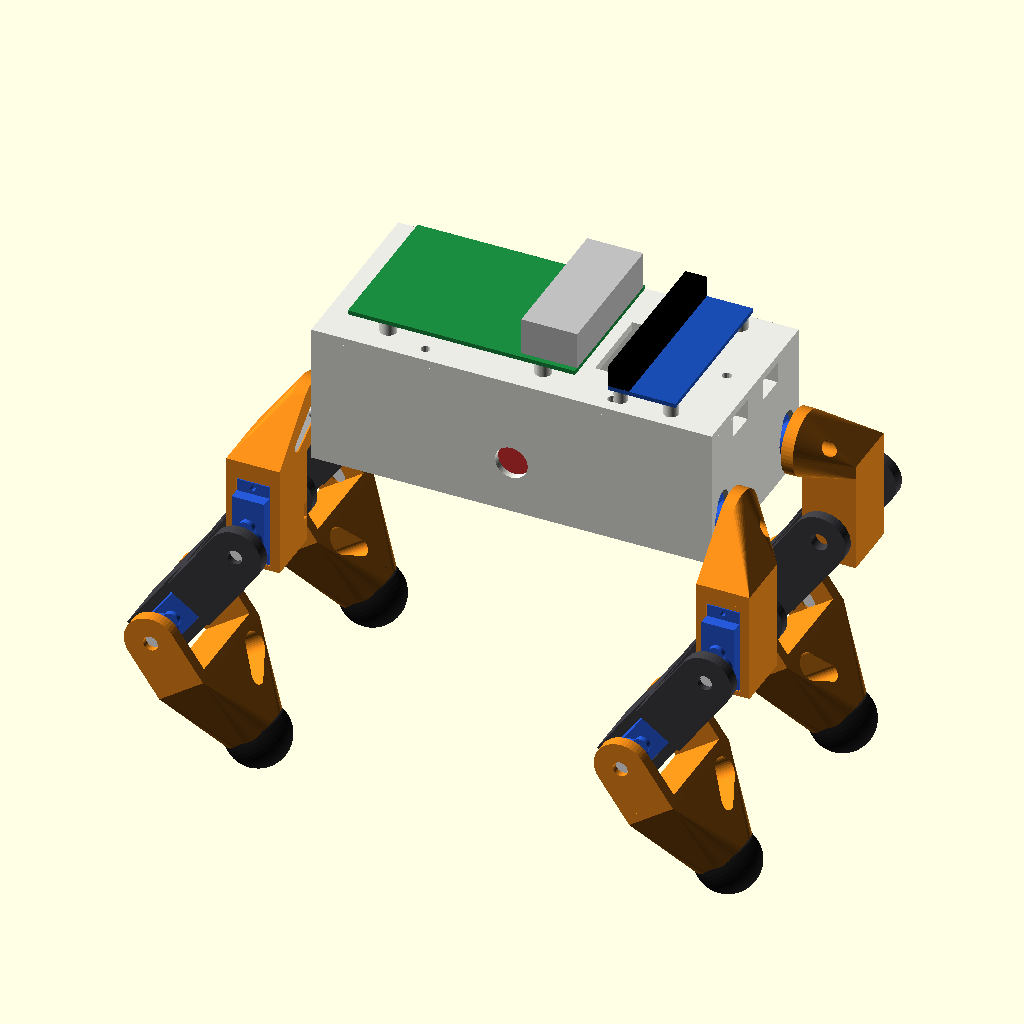
Cell 1: rendered with the file's own defaults.
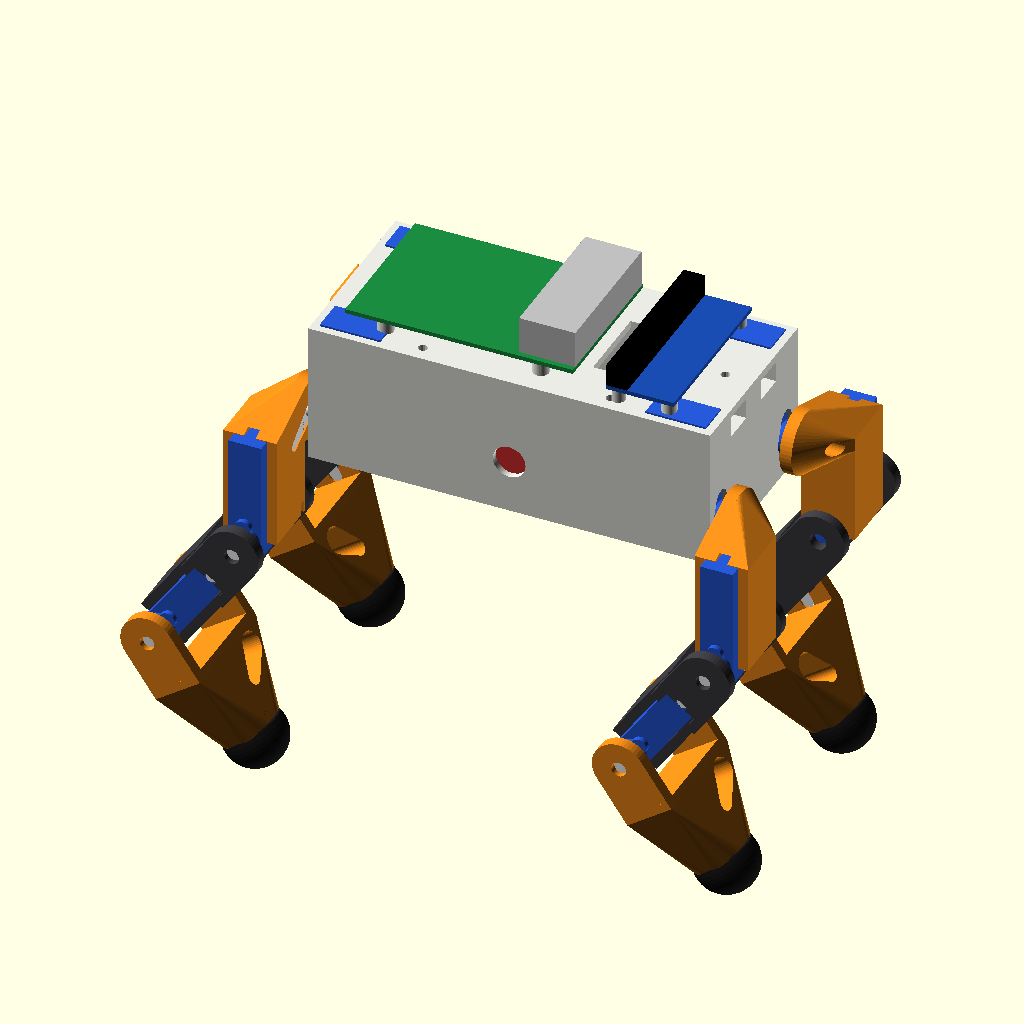
Cell 2: the same model with sv_L = 45.6.
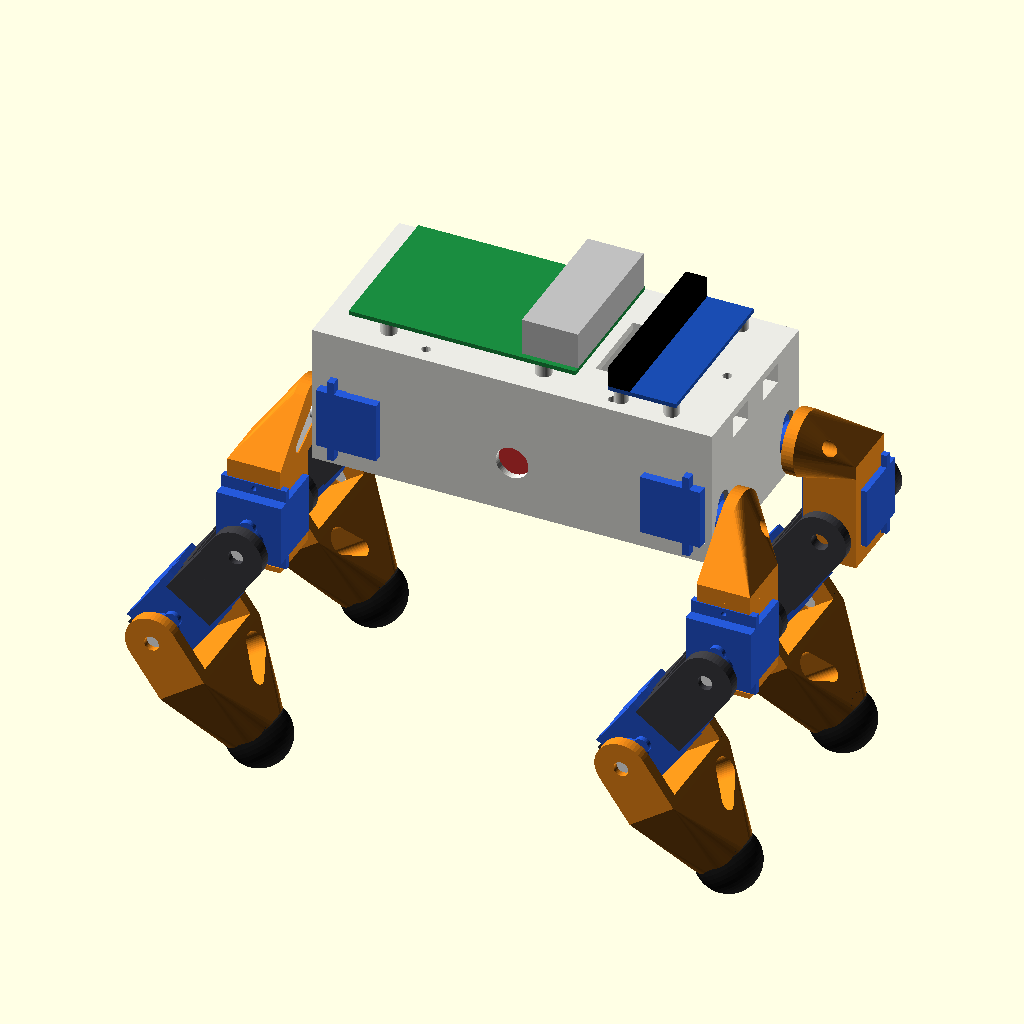
Cell 3: the same model with sv_W = 24.4.
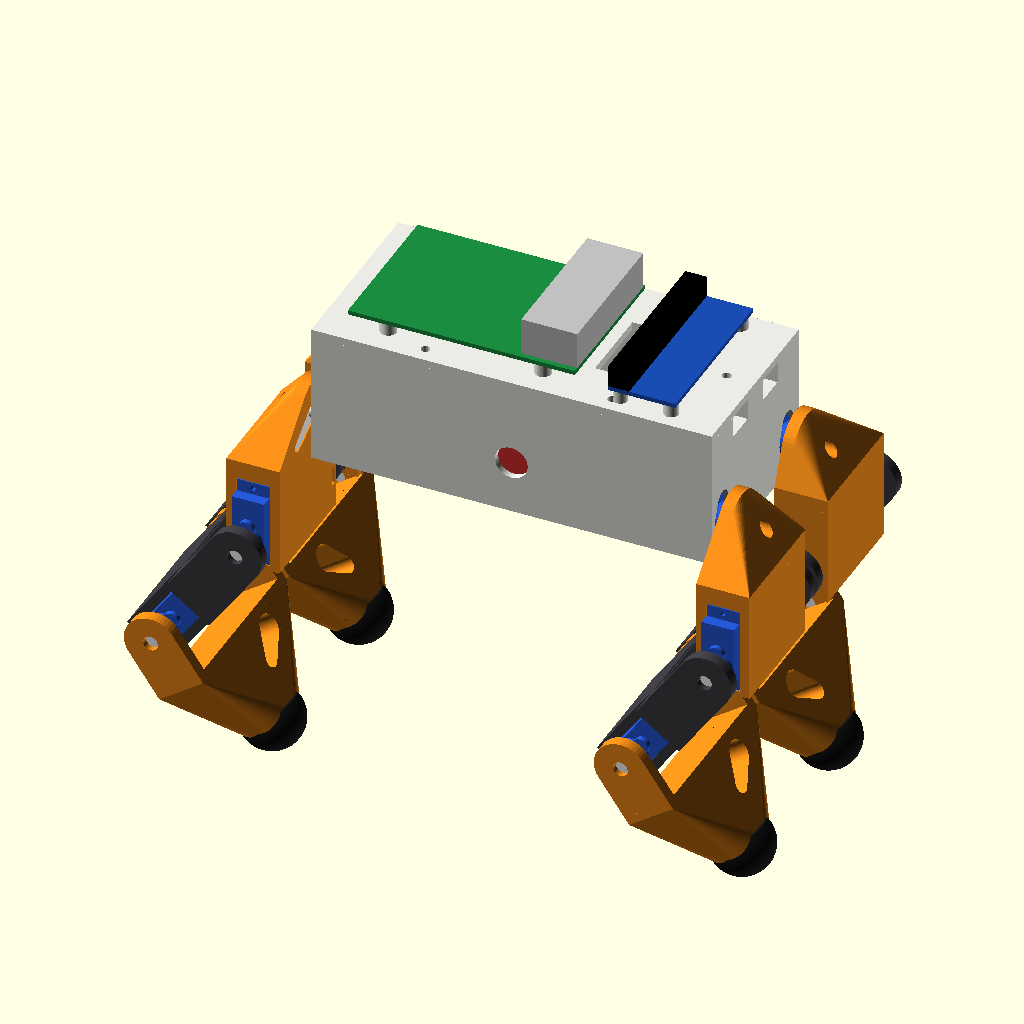
Cell 4 — sv_H set to 45, the other parameters unchanged.
All cells are drawn from the same view direction (rotation 55°, 0°, 25°, orthographic, colour scheme Cornfield), but the view is re-fitted for each cell, so position and scale can differ between cells as well as the parameter.
OpenSCAD source file robodog/scad/robodog.scad:
// =====================================================================
//  ROBODOG mini  –  3D tisknutelný čtyřnohý robot (12x MG90S, RPi 4B)
//  Parametrický model v OpenSCAD.
//
//  Použití:
//    openscad -D 'part="assembly"' robodog.scad        (náhled sestavy)
//    openscad -D 'part="femur"' -o femur.stl robodog.scad
//
//  part = assembly | body | lid | shoulder_L | shoulder_R | femur |
//         tibia | bushing | foot_cap | servo_test | plate_all
//
//  Souřadnice sestavy: X dopředu, Y doleva, Z nahoru, 0 = spodek trupu.
//  Všechny rozměry v mm.
// =====================================================================

part = "assembly";
$fn  = 48;

// ---------------- tolerance ----------------
clr = 0.3;          // vůle kolem serva (zvětšit při těsném lícování)

// ---------------- MG90S (počátek = osa hřídele na horní ploše pouzdra) ----
sv_L        = 22.8;   // délka pouzdra
sv_W        = 12.2;   // šířka pouzdra
sv_H        = 22.5;   // výška pouzdra (bez převodovky)
sv_sx       = 5.9;    // osa hřídele od bližšího čela pouzdra
sv_cx       = sv_L/2 - sv_sx;   // střed pouzdra vůči hřídeli (+5.5)
sv_tab_bot  = -6.6;   // spodní plocha úchytných oušek
sv_tab_t    = 2.5;    // tloušťka oušek
sv_tab_span = 32.2;   // celková délka přes ouška
sv_hole_sp  = 27.8;   // rozteč děr v ouškách
sv_boss_d   = 11.8;   // válcový výstupek převodovky
sv_boss_h   = 4.0;
sv_spline_d = 4.8;    // drážkovaný hřídel
sv_spline_h = 2.5;

// ---------------- jednoramenná páka (horn) ze sady MG90S ----------------
horn_top    = 8.0;    // horní plocha páky nad pouzdrem
horn_arm_t  = 1.8;    // tloušťka ramene
horn_hub_d  = 7.6;    // průměr náboje (+vůle)
horn_arm_len= 17.5;   // od osy po konec ramene
horn_tip_d  = 4.8;    // šířka konce ramene
horn_screw_access = 5.5;  // otvor pro šroubovák na středový šroub

// ---------------- držák serva (holder) ----------------
hold_y    = 10;                                  // polovina šířky držáku
floor_t   = 4;                                   // dno s kapsou pro matici M3
hold_x0   = sv_cx - sv_tab_span/2 - 2.3;         // -12.9
hold_x1   = sv_cx + sv_tab_span/2 + 2.3;         //  23.9
hold_ztop = sv_tab_bot + sv_tab_t;               //  -4.1
hold_zbot = -sv_H - floor_t;                     // -26.5

// ---------------- vidlice (fork) ----------------
gap      = 4;                       // montážní vůle (nasunutí na drážkování)
hp_z0    = horn_top - horn_arm_t - 0.2;   // spodní plocha deska u páky (6.0)
hp_t     = 4.5;
pp_t     = 4;
pp_z1    = hold_zbot - gap;               // horní plocha čepové desky (-30.5)
fork_zmin= pp_z1 - pp_t;                  // -34.5
fork_zmax= hp_z0 + hp_t;                  //  10.5
fork_r0  = 17;                            // vnitřní poloměr stěny vidlice
fork_r1  = 20;
fork_w   = hold_y;
bush_od  = 6;
bush_len = pp_t + gap + 0.3;

// ---------------- noha ----------------
L1 = 55;        // stehno: osa ramene -> osa kolene
L2 = 52;        // bérec: osa kolene -> střed chodidla
foot_r = 10;

// ---------------- trup ----------------
Lb = 150; Wb = 70; Hb = 50;
fw = sv_tab_bot*0 + 7.1;   // přední/zadní stěna (nese kyčelní serva)
sw = 2.5;                  // boční stěny
bt = 2.5;                  // dno
lid_t = 3;
xH = Lb/2 - 3;             // osa kyčelního serva: hřídel 3 mm za čelem
yH = 26;
zH = 14;

// poloha ramenního serva vůči kyčelnímu (v lokálních souř. kyčelního serva)
sh_dx = hp_z0 + hold_y;    // 16 mm dopředu
sh_dy = 32;                // 32 mm do strany
sh_dz = -38;               // 38 mm dolů

// pózy pro náhled
pose_abd = 0; pose_hip = 35; pose_knee = -70;

// =====================================================================
//  MG90S + páka (jen pro náhled)
// =====================================================================
module mg90s() {
    color([0.15,0.35,0.85]) {
        translate([-sv_sx, -sv_W/2, -sv_H]) cube([sv_L, sv_W, sv_H]);
        difference() {
            translate([sv_cx - sv_tab_span/2, -sv_W/2, sv_tab_bot]) cube([sv_tab_span, sv_W, sv_tab_t]);
            for (s=[-1,1]) translate([sv_cx + s*sv_hole_sp/2, 0, -10]) cylinder(d=2, h=20);
        }
        cylinder(d=sv_boss_d, h=sv_boss_h);
        translate([6,0,0]) cylinder(d=6, h=2);
    }
    color("gold") translate([0,0,sv_boss_h]) cylinder(d=sv_spline_d, h=sv_spline_h);
}

module horn(ang=180) {
    color("white") {
        translate([0,0,sv_boss_h+0.4]) cylinder(d=7, h=horn_top-sv_boss_h-0.4);
        rotate([0,0,ang]) hull() {
            translate([0,0,horn_top-horn_arm_t+0.2]) cylinder(d=7, h=horn_arm_t-0.2);
            translate([horn_arm_len-2.3,0,horn_top-horn_arm_t+0.2]) cylinder(d=4.2, h=horn_arm_t-0.2);
        }
    }
}

// otisk páky do desky (kapsa zespodu + otvor na šroubovák)
module horn_cut(ang=180) {
    translate([0,0,hp_z0-1]) cylinder(d=horn_hub_d, h=horn_top-hp_z0+1.2);
    rotate([0,0,ang]) hull() {
        translate([0,0,hp_z0-1]) cylinder(d=horn_hub_d, h=horn_top-hp_z0+1.2);
        translate([horn_arm_len-horn_tip_d/2,0,hp_z0-1]) cylinder(d=horn_tip_d, h=horn_top-hp_z0+1.2);
    }
    translate([0,0,-1]) cylinder(d=horn_screw_access, h=40);
}

// =====================================================================
//  Držák serva: kapsa otevřená k +Z, ouška na římse, dno s maticí M3
// =====================================================================
module holder_solid(x1=hold_x1) {
    translate([hold_x0, -hold_y, hold_zbot]) cube([x1-hold_x0, 2*hold_y, hold_ztop-hold_zbot]);
}

module holder_cut() {
    // pouzdro
    translate([-sv_sx-clr, -sv_W/2-clr, -sv_H-clr]) cube([sv_L+2*clr, sv_W+2*clr, 60]);
    // ouška
    translate([sv_cx - sv_tab_span/2 - clr, -sv_W/2-clr, sv_tab_bot-clr]) cube([sv_tab_span+2*clr, sv_W+2*clr, 60]);
    // díry pro samořezné šrouby M2 do oušek
    for (s=[-1,1]) translate([sv_cx + s*sv_hole_sp/2, 0, sv_tab_bot-9]) cylinder(d=1.7, h=10, $fn=16);
    // kanálky pro kabel na obou čelech
    for (xe=[-sv_sx-clr-1.6, sv_L-sv_sx+clr-0.4])
        translate([xe, -2.2, -sv_H-clr]) cube([2, 4.4, 60]);
    // čep: díra M3 + boční kapsa pro matici M3
    translate([0,0,hold_zbot-1]) cylinder(d=3.3, h=floor_t+2, $fn=20);
    translate([0,0,hold_zbot+0.5]) hull() {
        cylinder(d=6.5, h=2.6, $fn=6);
        translate([0,-hold_y-1,0]) cylinder(d=6.5, h=2.6, $fn=6);
    }
}

// =====================================================================
//  Vidlice: deska na páce (nahoře), čepová deska (dole), stěna u -X
// =====================================================================
module fork_plate2d() {
    hull() {
        circle(r=hold_y);
        translate([-fork_r1, -fork_w]) square([fork_r1-fork_r0, 2*fork_w]);
    }
}
module fork_solid() {
    translate([0,0,hp_z0]) linear_extrude(hp_t) fork_plate2d();
    translate([0,0,fork_zmin]) linear_extrude(pp_t) fork_plate2d();
    translate([-fork_r1, -fork_w, fork_zmin]) cube([fork_r1-fork_r0, 2*fork_w, fork_zmax-fork_zmin]);
}
module fork_cut() {
    horn_cut(180);
    translate([0,0,fork_zmin-1]) cylinder(d=bush_od+0.3, h=pp_t+2);
}

// =====================================================================
//  DÍLY
// =====================================================================
// --- stehno: vidlice kolem ramenního serva + držák kolenního serva ----
module femur() {
    difference() {
        union() {
            fork_solid();
            translate([-(L1-hold_x1), -fork_w, fork_zmin])
                cube([L1-hold_x1-fork_r0+0.01, 2*fork_w, fork_zmax-fork_zmin]);
            translate([-L1,0,0]) holder_solid();
        }
        fork_cut();
        translate([-L1,0,0]) holder_cut();
        // odlehčení + průchod kabelu kolenního serva
        translate([-(L1-hold_x1)+4, -fork_w-1, -26]) cube([L1-hold_x1-fork_r0-8, 2*fork_w+2, 26]);
    }
}

// --- bérec: vidlice kolem kolenního serva + chodidlo ----
module tibia() {
    fz = (fork_zmin+fork_zmax)/2;
    difference() {
        union() {
            fork_solid();
            hull() {
                translate([-fork_r1, -fork_w, fork_zmin]) cube([fork_r1-fork_r0, 2*fork_w, fork_zmax-fork_zmin]);
                translate([-L2, 0, fz]) sphere(r=foot_r);
            }
        }
        fork_cut();
        // odlehčovací okna
        hull() {
            translate([-fork_r1-6, -fork_w-1, fz-12]) rotate([-90,0,0]) cylinder(d=10, h=2*fork_w+2);
            translate([-L2+18, -fork_w-1, fz-4])  rotate([-90,0,0]) cylinder(d=6, h=2*fork_w+2);
        }
    }
}

// --- rameno: deska na páce kyčelního serva + držák ramenního serva ----
module S_rel() { translate([sh_dz, -sh_dy, sh_dx]) rotate([90,0,0]) children(); }
module H_disc() { translate([0,0,hp_z0]) cylinder(r=12, h=hp_t); }
module shoulder_H() {          // v lokálních souřadnicích kyčelního serva
    difference() {
        union() {
            H_disc();
            S_rel() holder_solid();
            hull() {
                H_disc();
                S_rel() translate([hold_x1-0.01, -hold_y, hold_zbot]) cube([5, 2*hold_y, hold_ztop-hold_zbot]);
            }
        }
        horn_cut(-120);
        S_rel() holder_cut();
    }
}

// --- trup ----
module H_frame() { multmatrix([[0,0,1,xH],[0,-1,0,yH],[1,0,0,zH],[0,0,0,1]]) children(); }
module corners() {
    for (mx=[0,1], my=[0,1]) mirror([mx,0,0]) mirror([0,my,0]) children();
}
module H_wall_cut() {
    translate([-sv_sx-clr, -sv_W/2-clr, -10]) cube([sv_L+2*clr, sv_W+2*clr, 10+clr]);
    hull() { translate([0,0,-1]) cylinder(d=13, h=6); translate([6.5,0,-1]) cylinder(d=8.5, h=6); }
    for (s=[-1,1]) translate([sv_cx + s*sv_hole_sp/2, 0, -6]) cylinder(d=1.7, h=7.5, $fn=16);
}
lid_posts = [[ Lb/2-fw-3.5, 0], [-(Lb/2-fw-3.5), 0],
             [ 35,  Wb/2-sw-3.5], [ 35, -(Wb/2-sw-3.5)],
             [-35,  Wb/2-sw-3.5], [-35, -(Wb/2-sw-3.5)]];
module body() {
    difference() {
        union() {
            difference() {
                translate([-Lb/2, -Wb/2, 0]) cube([Lb, Wb, Hb]);
                translate([-Lb/2+fw, -Wb/2+sw, bt]) cube([Lb-2*fw, Wb-2*sw, Hb]);
            }
            for (p=lid_posts) translate([p[0],p[1],0]) cylinder(d=8, h=Hb);
        }
        corners() H_frame() H_wall_cut();
        for (p=lid_posts) translate([p[0],p[1],Hb-12]) cylinder(d=2.6, h=13, $fn=16);
        // mřížka děr M3 v podlaze (baterie, step-down měniče)
        for (x=[-40:10:40], y=[-20:10:20]) translate([x,y,-1]) cylinder(d=3.2, h=bt+2, $fn=16);
        // průchody pro suchý zip baterie
        for (x=[-30,30]) translate([x-10,-Wb/2+sw+1,-1]) cube([20,3,bt+2]);
        for (x=[-30,30]) translate([x-10, Wb/2-sw-4,-1]) cube([20,3,bt+2]);
        // zářezy pro kabely nohou v horní hraně čela/zadní stěny
        for (mx=[0,1], s=[-1,1]) mirror([mx,0,0])
            translate([Lb/2-fw-1, s*12-6, Hb-8]) cube([fw+2, 12, 9]);
        // vypínač / nabíjecí konektor v boku
        translate([0, -Wb/2-1, 20]) rotate([-90,0,0]) cylinder(d=12.2, h=sw+2);
    }
}

// --- víko s držáky Raspberry Pi 4B a PCA9685 ----
pi_x = -22;  pca_x = 47;
module lid() {
    difference() {
        union() {
            translate([-Lb/2, -Wb/2, 0]) cube([Lb, Wb, lid_t]);
            // Raspberry Pi 4B: díry 58 x 49
            for (x=[-29,29], y=[-24.5,24.5]) translate([pi_x+x, y, 0]) cylinder(d=6, h=lid_t+5);
            // PCA9685: díry 55.9 x 19.05 (delší strana napříč)
            for (x=[-9.525,9.525], y=[-27.95,27.95]) translate([pca_x+x, y, 0]) cylinder(d=5.5, h=lid_t+5);
        }
        for (x=[-29,29], y=[-24.5,24.5]) translate([pi_x+x, y, -1]) cylinder(d=2.2, h=20, $fn=16);
        for (x=[-9.525,9.525], y=[-27.95,27.95]) translate([pca_x+x, y, -1]) cylinder(d=2.2, h=20, $fn=16);
        for (p=lid_posts) translate([p[0],p[1],-5]) cylinder(d=3.4, h=20, $fn=16);
        // kabelové průchody
        translate([pca_x-25, -15, -5]) cube([8, 30, 20]);
        translate([pi_x-6, -6, -5]) cube([12, 12, 20]);
        // odlehčení pod Pi (chlazení)
        for (x=[-20:10:20]) translate([pi_x+x-3, -18, -5]) cube([6, 36, 20]);
    }
}

// --- drobnosti ----
module bushing() {
    difference() { cylinder(d=bush_od, h=bush_len); translate([0,0,-1]) cylinder(d=3.4, h=bush_len+2, $fn=20); }
}
module foot_cap() {     // TPU návlek na chodidlo
    difference() {
        sphere(r=foot_r+2);
        sphere(r=foot_r+0.1);
        translate([-20,-20,3]) cube([40,40,40]);
    }
}
// zkušební kus: držák serva + vidlice, ověří lícování před tiskem všeho
module servo_test() {
    difference() { holder_solid(); holder_cut(); }
    // vedle: kousek desky s otiskem páky (otisk nahoru)
    translate([0, 30, hold_zbot + hp_z0 + hp_t]) mirror([0,0,1]) difference() {
        translate([0,0,hp_z0]) linear_extrude(hp_t) hull() { circle(r=8); translate([-20,0]) circle(r=5); }
        horn_cut(180);
    }
}

// =====================================================================
//  SESTAVA
// =====================================================================
module leg(abd=0, hip=35, knee=-70, show_servos=true) {
    H_frame() {
        if (show_servos) { mg90s(); rotate([0,0,abd]) horn(-120); }
        rotate([0,0,abd]) {
            color([0.95,0.55,0.1]) shoulder_H();
            S_rel() {
                if (show_servos) { mg90s(); rotate([0,0,hip]) horn(180); }
                rotate([0,0,hip]) {
                    color([0.25,0.25,0.27]) femur();
                    translate([-L1,0,0]) {
                        if (show_servos) { mg90s(); rotate([0,0,knee]) horn(180); }
                        rotate([0,0,knee]) {
                            color([0.95,0.55,0.1]) tibia();
                            color([0.1,0.1,0.1]) translate([-L2,0,(fork_zmin+fork_zmax)/2])
                                rotate([0,90,0]) foot_cap();
                        }
                    }
                }
            }
        }
    }
}

module electronics() {
    // Raspberry Pi 4B
    color([0.1,0.55,0.25]) translate([pi_x-42.5, -28, Hb+lid_t+5]) cube([85,56,1.6]);
    color("silver") translate([pi_x+42.5-21, -28+2, Hb+lid_t+6.6]) cube([21,53,14]);
    // PCA9685
    color([0.1,0.3,0.7]) translate([pca_x-12.7, -31.25, Hb+lid_t+5]) cube([25.4,62.5,1.6]);
    color("black") translate([pca_x-12.7, -31.25, Hb+lid_t+6.6]) cube([8,62.5,8]);
    // baterie 2x18650
    color([0.85,0.2,0.2]) translate([-38.5, -20.5, bt]) cube([77,41,21]);
}

module assembly(abd=pose_abd, hip=pose_hip, knee=pose_knee) {
    color([0.92,0.92,0.9]) body();
    color([0.92,0.92,0.9]) translate([0,0,Hb]) lid();
    electronics();
    // přední nohy: koleno dozadu; zadní nohy zrcadlené, koleno také dozadu
    leg(abd, hip, knee);
    mirror([0,1,0]) leg(abd, hip, knee);
    mirror([1,0,0]) leg(abd, -hip, -knee);
    mirror([1,0,0]) mirror([0,1,0]) leg(abd, -hip, -knee);
}

// =====================================================================
//  Orientace pro tisk (každý díl leží rovnou plochou na podložce)
// =====================================================================
module print_shoulder_L() { translate([0,0,-(xH+hp_z0)]) rotate([0,-90,0]) H_frame() shoulder_H(); }
module print_shoulder_R() { mirror([0,1,0]) print_shoulder_L(); }
module print_femur() { translate([0,0,fork_w]) rotate([90,0,0]) femur(); }
module print_tibia() { translate([0,0,fork_w]) rotate([90,0,0]) tibia(); }

if (part == "assembly")   assembly();
if (part == "body")       body();
if (part == "lid")        lid();
if (part == "shoulder_L") print_shoulder_L();
if (part == "shoulder_R") print_shoulder_R();
if (part == "femur")      print_femur();
if (part == "tibia")      print_tibia();
if (part == "bushing")    bushing();
if (part == "foot_cap")   rotate([180,0,0]) translate([0,0,-3]) foot_cap();
if (part == "servo_test") translate([0,0,-hold_zbot]) servo_test();
if (part == "leg")        leg(pose_abd, pose_hip, pose_knee);
Parameter table extracted from the source (name, type, default, range or options):
part: string, default "assembly"
clr: number, default 0.3
sv_L: number, default 22.8
sv_W: number, default 12.2
sv_H: number, default 22.5
sv_sx: number, default 5.9
sv_tab_bot: number, default -6.6
sv_tab_t: number, default 2.5
sv_tab_span: number, default 32.2
sv_hole_sp: number, default 27.8
sv_boss_d: number, default 11.8
sv_boss_h: number, default 4
sv_spline_d: number, default 4.8
sv_spline_h: number, default 2.5
horn_top: number, default 8
horn_arm_t: number, default 1.8
horn_hub_d: number, default 7.6
horn_arm_len: number, default 17.5
horn_tip_d: number, default 4.8
horn_screw_access: number, default 5.5
hold_y: number, default 10
floor_t: number, default 4
gap: number, default 4
hp_t: number, default 4.5
pp_t: number, default 4
fork_r0: number, default 17
fork_r1: number, default 20
bush_od: number, default 6
L1: number, default 55
L2: number, default 52
foot_r: number, default 10
sw: number, default 2.5
bt: number, default 2.5
lid_t: number, default 3
yH: number, default 26
zH: number, default 14
sh_dy: number, default 32
sh_dz: number, default -38
